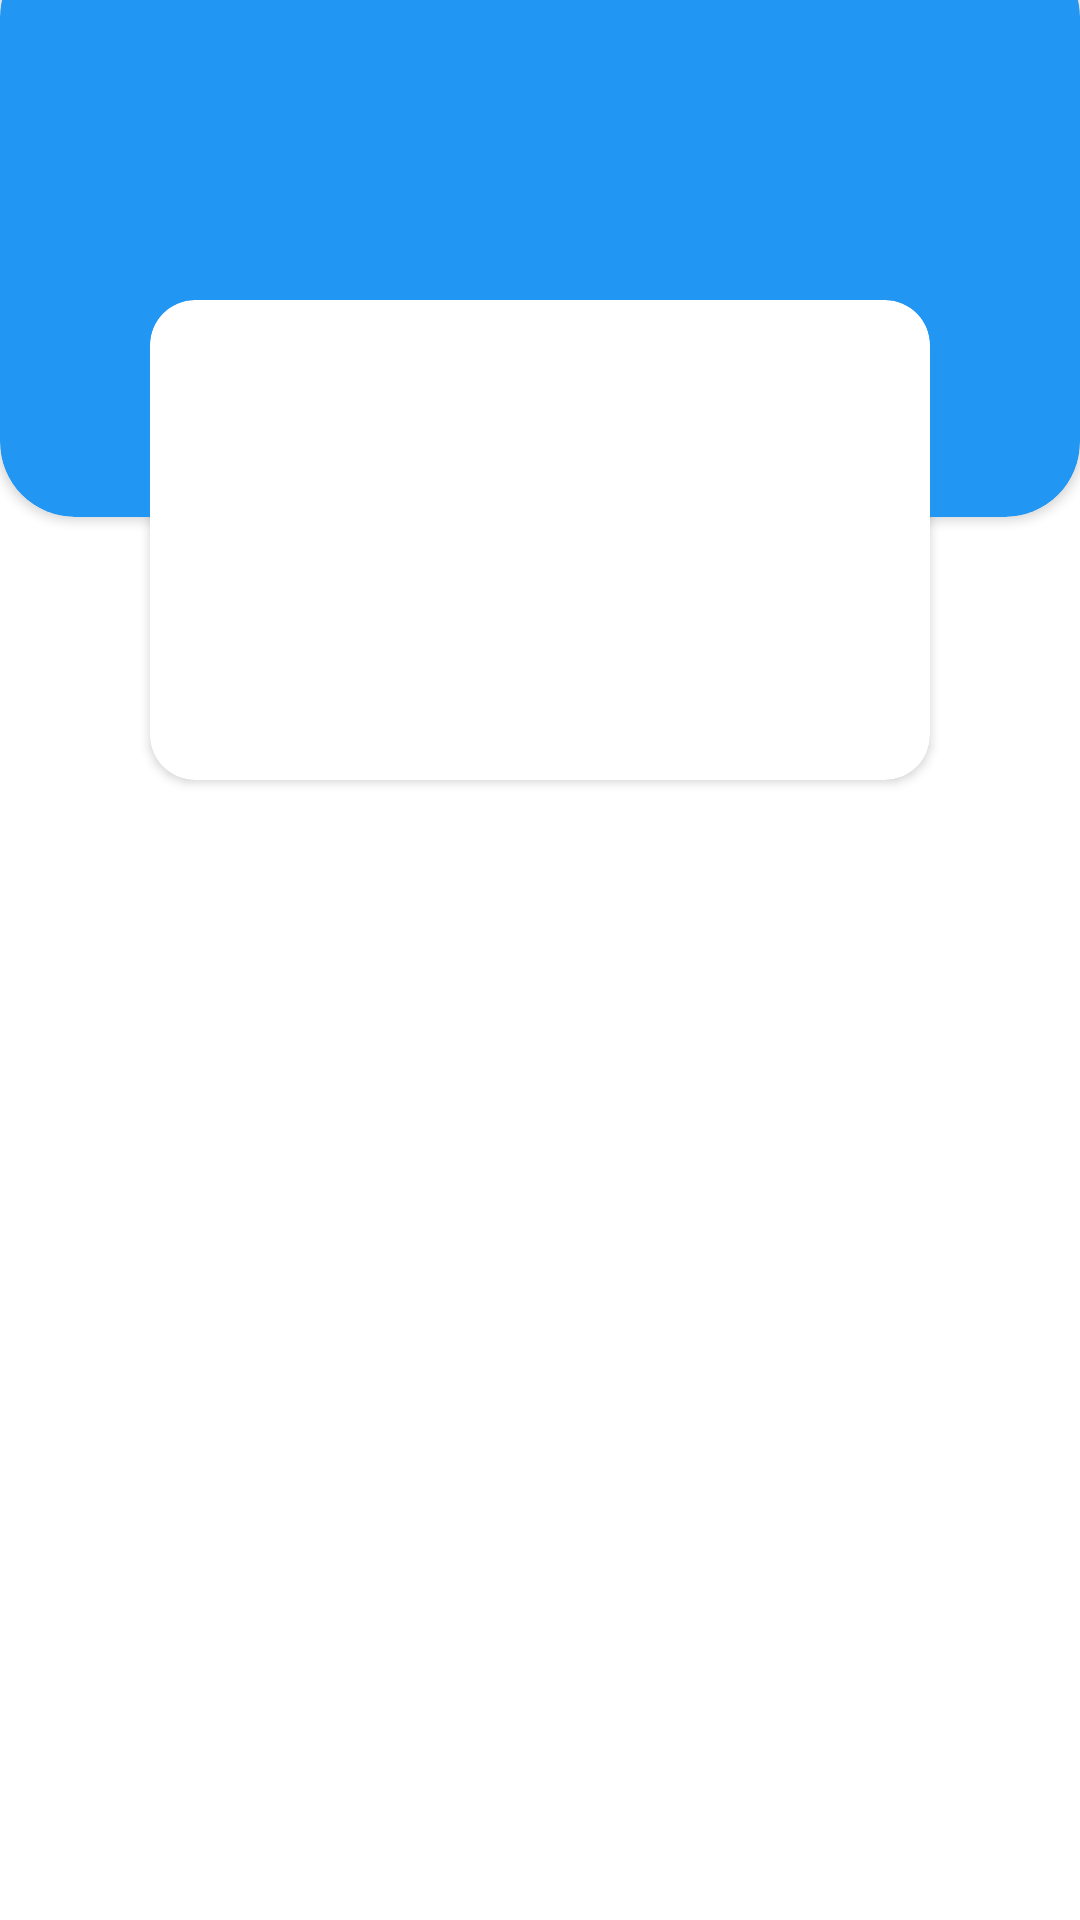

Android layout source for this screen:
<!-- AndroidManifest.xml: application theme Theme.EduApp -->
<!-- res/layout/fragment_dr_home.xml -->
<?xml version="1.0" encoding="utf-8"?>
<androidx.constraintlayout.widget.ConstraintLayout xmlns:android="http://schemas.android.com/apk/res/android"
    xmlns:tools="http://schemas.android.com/tools"
    android:layout_width="match_parent"
    android:layout_height="match_parent"
    xmlns:app="http://schemas.android.com/apk/res-auto"
    tools:context=".ui.teacher.DrHomeFragment">



    <androidx.cardview.widget.CardView
        android:id="@+id/card1"
        android:layout_width="0dp"
        android:layout_height="0dp"
        app:layout_constraintStart_toStartOf="parent"
        app:layout_constraintEnd_toEndOf="parent"
        app:layout_constraintTop_toTopOf="parent"
        app:layout_constraintHeight_percent=".3"
        android:layout_marginTop="-20sp"
        app:cardCornerRadius="25sp"
        app:cardBackgroundColor="@color/toolbarcolor"
        >
        <androidx.constraintlayout.widget.ConstraintLayout
            android:layout_width="match_parent"
            android:layout_height="match_parent">
            <ImageButton
                android:id="@+id/dr_signout"
                android:layout_width="65sp"
                android:layout_height="65sp"
                app:layout_constraintEnd_toEndOf="parent"
                app:layout_constraintTop_toTopOf="parent"
                android:background="@drawable/logout"
                android:layout_marginTop="20sp"
                android:layout_marginEnd="10sp"
                android:visibility="gone"
                />
        </androidx.constraintlayout.widget.ConstraintLayout>

    </androidx.cardview.widget.CardView>

    <androidx.cardview.widget.CardView
        android:id="@+id/card2"
        android:layout_width="match_parent"
        android:layout_height="0dp"
        app:layout_constraintStart_toStartOf="parent"
        app:layout_constraintEnd_toEndOf="parent"
        app:layout_constraintTop_toTopOf="parent"
        android:layout_marginTop="100sp"
        android:layout_marginHorizontal="50sp"
        app:layout_constraintHeight_percent=".25"
        app:cardCornerRadius="15sp">

        <androidx.constraintlayout.widget.ConstraintLayout
            android:layout_width="match_parent"
            android:layout_height="match_parent">

            <ImageView
                android:id="@+id/dr_home_img"
                android:layout_width="90sp"
                android:layout_height="90sp"
                app:layout_constraintTop_toTopOf="parent"
                app:layout_constraintStart_toStartOf="parent"
                app:layout_constraintEnd_toEndOf="parent"
                android:layout_marginTop="10sp"
                android:src="@drawable/teacher"
                />

            <TextView
                android:id="@+id/user_txt"
                android:layout_width="wrap_content"
                android:layout_height="wrap_content"
                app:layout_constraintStart_toStartOf="parent"
                app:layout_constraintEnd_toEndOf="parent"
                app:layout_constraintTop_toBottomOf="@id/dr_home_img"
                android:text=""
                android:gravity="center"
                android:layout_marginTop="15sp"
                android:textColor="@color/toolbarcolor"
                android:textStyle="bold"
                android:textSize="20sp"
                />



        </androidx.constraintlayout.widget.ConstraintLayout>


    </androidx.cardview.widget.CardView>




    <androidx.recyclerview.widget.RecyclerView
        android:id="@+id/recyclerView_home_doctor"
        android:layout_width="match_parent"
        android:layout_height="0dp"
        android:layout_marginTop="5dp"
        app:layoutManager="androidx.recyclerview.widget.LinearLayoutManager"
        app:layout_constraintTop_toBottomOf="@id/card2"
        app:layout_constraintBottom_toTopOf="@id/create_course_button"
        />
    <ImageButton
        android:id="@+id/create_course_button"
        android:layout_width="75sp"
        android:layout_height="75sp"
        app:layout_constraintBottom_toBottomOf="parent"
        app:layout_constraintEnd_toEndOf="parent"
        android:background="@drawable/add"
        android:layout_marginEnd="15sp"
        android:layout_marginBottom="5sp"
        android:visibility="gone"

        />






</androidx.constraintlayout.widget.ConstraintLayout>
<!-- resources referenced by this layout -->
<resources>
  <color name="toolbarcolor">#2196f3</color>
  <!-- drawable logout: png bitmap (drawable, 32401 bytes) -->
  <style name="Theme.EduApp" parent="Theme.MaterialComponents.DayNight.NoActionBar">
          
          <item name="colorPrimary">@color/purple_500</item>
          <item name="colorPrimaryVariant">@color/purple_700</item>
          <item name="colorOnPrimary">@color/white</item>
          
          <item name="colorSecondary">@color/teal_200</item>
          <item name="colorSecondaryVariant">@color/teal_700</item>
          <item name="colorOnSecondary">@color/black</item>
          
          <item name="android:statusBarColor" tools:targetApi="l">?attr/colorPrimaryVariant</item>
          
      </style>
  <color name="purple_500">#FF6200EE</color>
  <color name="purple_700">#FF3700B3</color>
  <color name="white">#FFFFFFFF</color>
  <color name="teal_200">#FF03DAC5</color>
  <color name="teal_700">#FF018786</color>
  <color name="black">#FF000000</color>
</resources>
